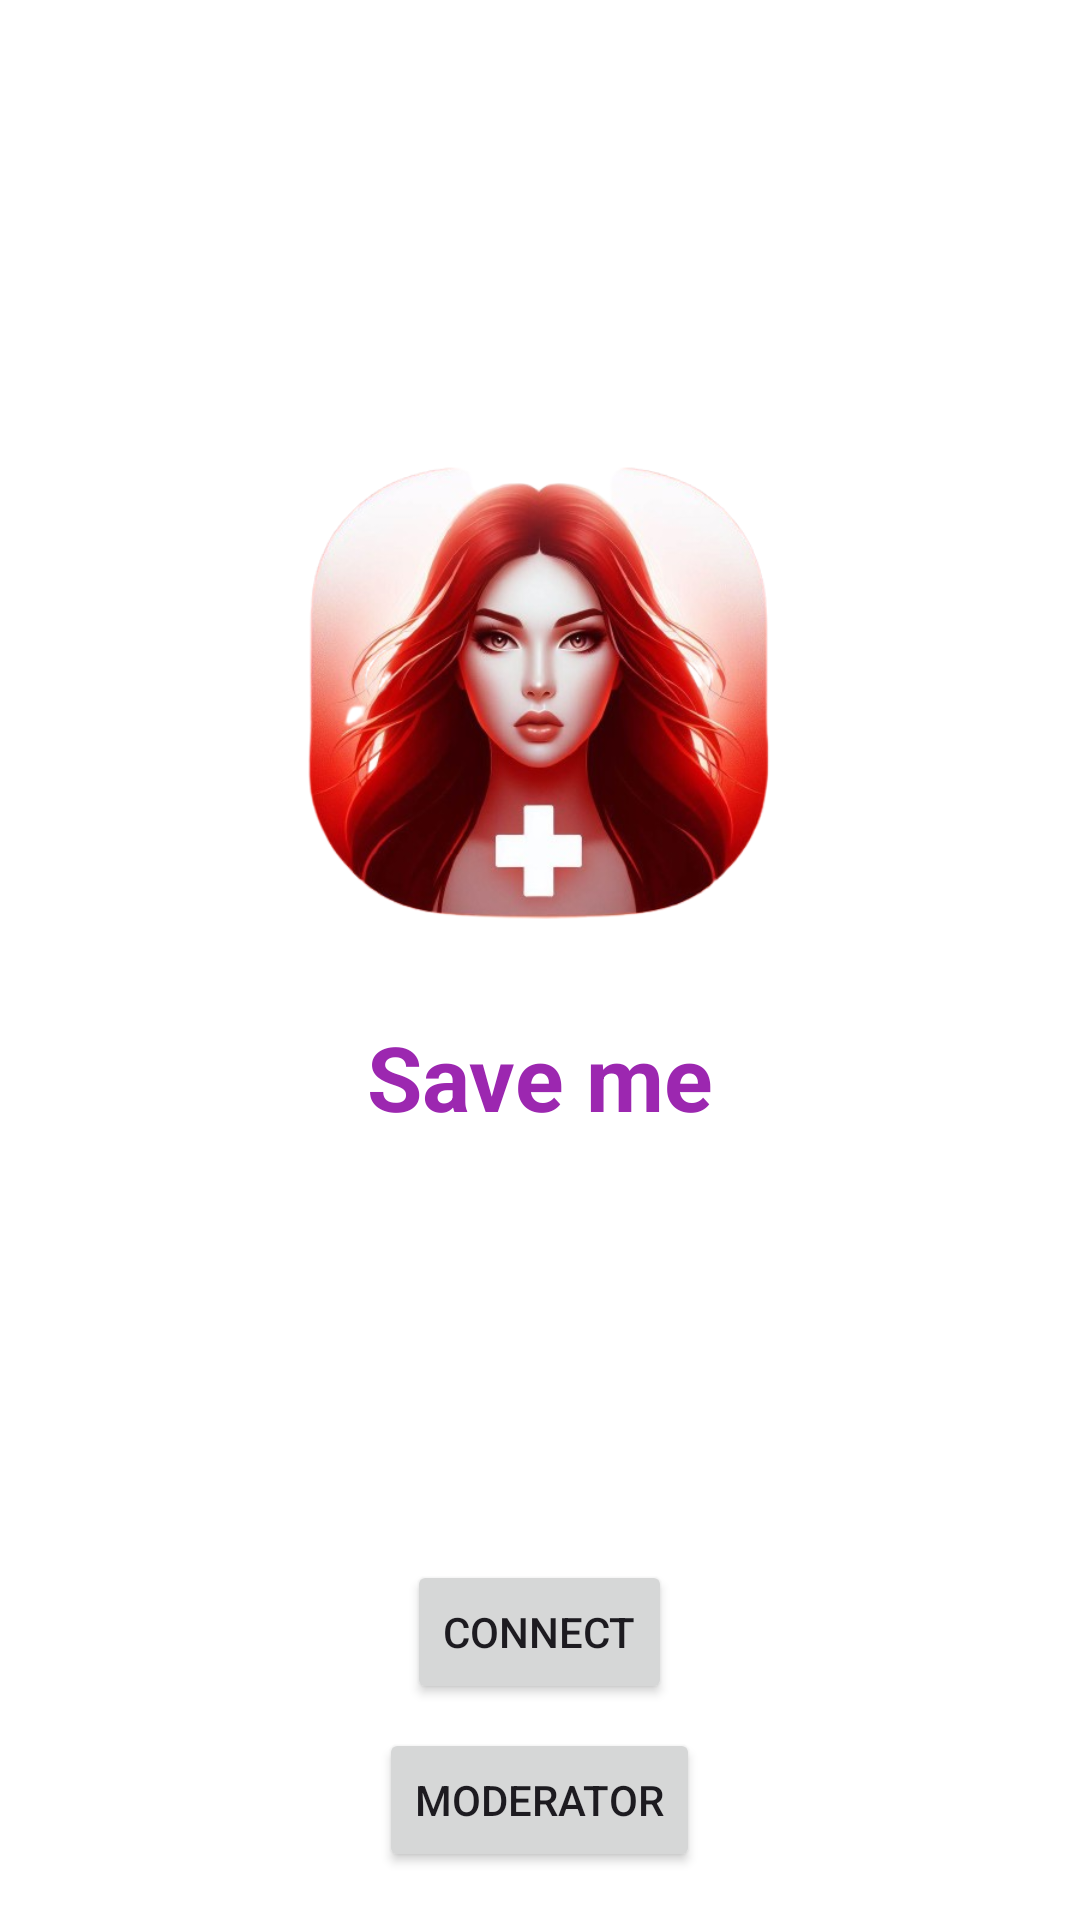

Reconstruct the res/layout file that produces this screen, plus the resources it refers to.
<!-- AndroidManifest.xml: application theme Theme.Saveme -->
<!-- res/layout/main_activity.xml -->
<LinearLayout
    xmlns:android="http://schemas.android.com/apk/res/android"
    xmlns:app="http://schemas.android.com/apk/res-auto"
    xmlns:tools="http://schemas.android.com/tools"
    android:layout_width="match_parent"
    android:layout_height="match_parent"
    android:background="#FFFFFF"
    android:orientation="vertical">
    <LinearLayout
        android:id="@+id/linear25"
        android:layout_width="match_parent"
        android:layout_height="match_parent"
        android:padding="8dp"
        android:orientation="vertical">
        <LinearLayout
            android:id="@+id/linear24"
            android:layout_width="match_parent"
            android:layout_height="wrap_content"
            android:padding="8dp"
            android:gravity="center_horizontal|center_vertical"
            android:orientation="vertical"
            android:layout_weight="1">
            <LinearLayout
                android:layout_width="wrap_content"
                android:layout_height="wrap_content"
                android:orientation="vertical"
                android:gravity="center"
                android:layout_weight="1">
                <ImageView
                    android:id="@+id/imageview3"
                    android:layout_width="200dp"
                    android:layout_height="200dp"
                    android:src="@drawable/logo"
                    android:scaleType="fitCenter" />
                <TextView
                    android:id="@+id/textview2"
                    android:layout_width="wrap_content"
                    android:layout_height="wrap_content"
                    android:padding="8dp"
                    android:text="@string/app_name"
                    android:textSize="30sp"
                    android:textStyle="bold"
                    android:textColor="#9C27B0" />
            </LinearLayout>
            <LinearLayout
                android:layout_width="match_parent"
                android:layout_height="wrap_content"
                android:orientation="vertical"
                android:layout_marginTop="18dp"
                android:gravity="center"
            >
                <Button
                    android:id="@+id/connect"
                    android:layout_width="wrap_content"
                    android:layout_height="wrap_content"
                    android:text="Connect"
                    android:layout_marginBottom="8dp" />
                <Button
                    android:id="@+id/moderate"
                    android:layout_width="wrap_content"
                    android:layout_height="wrap_content"
                    android:text="Moderator"
                />


            </LinearLayout>
        </LinearLayout>

    </LinearLayout>
</LinearLayout>
<!-- resources referenced by this layout -->
<resources>
  <!-- drawable logo: png bitmap (drawable, 250051 bytes) -->
  <string name="app_name">Save me</string>
  <style name="Theme.Saveme" parent="Base.Theme.Saveme" />
  <style name="Base.Theme.Saveme" parent="Theme.Material3.DayNight.NoActionBar">
          
          
      </style>
</resources>
